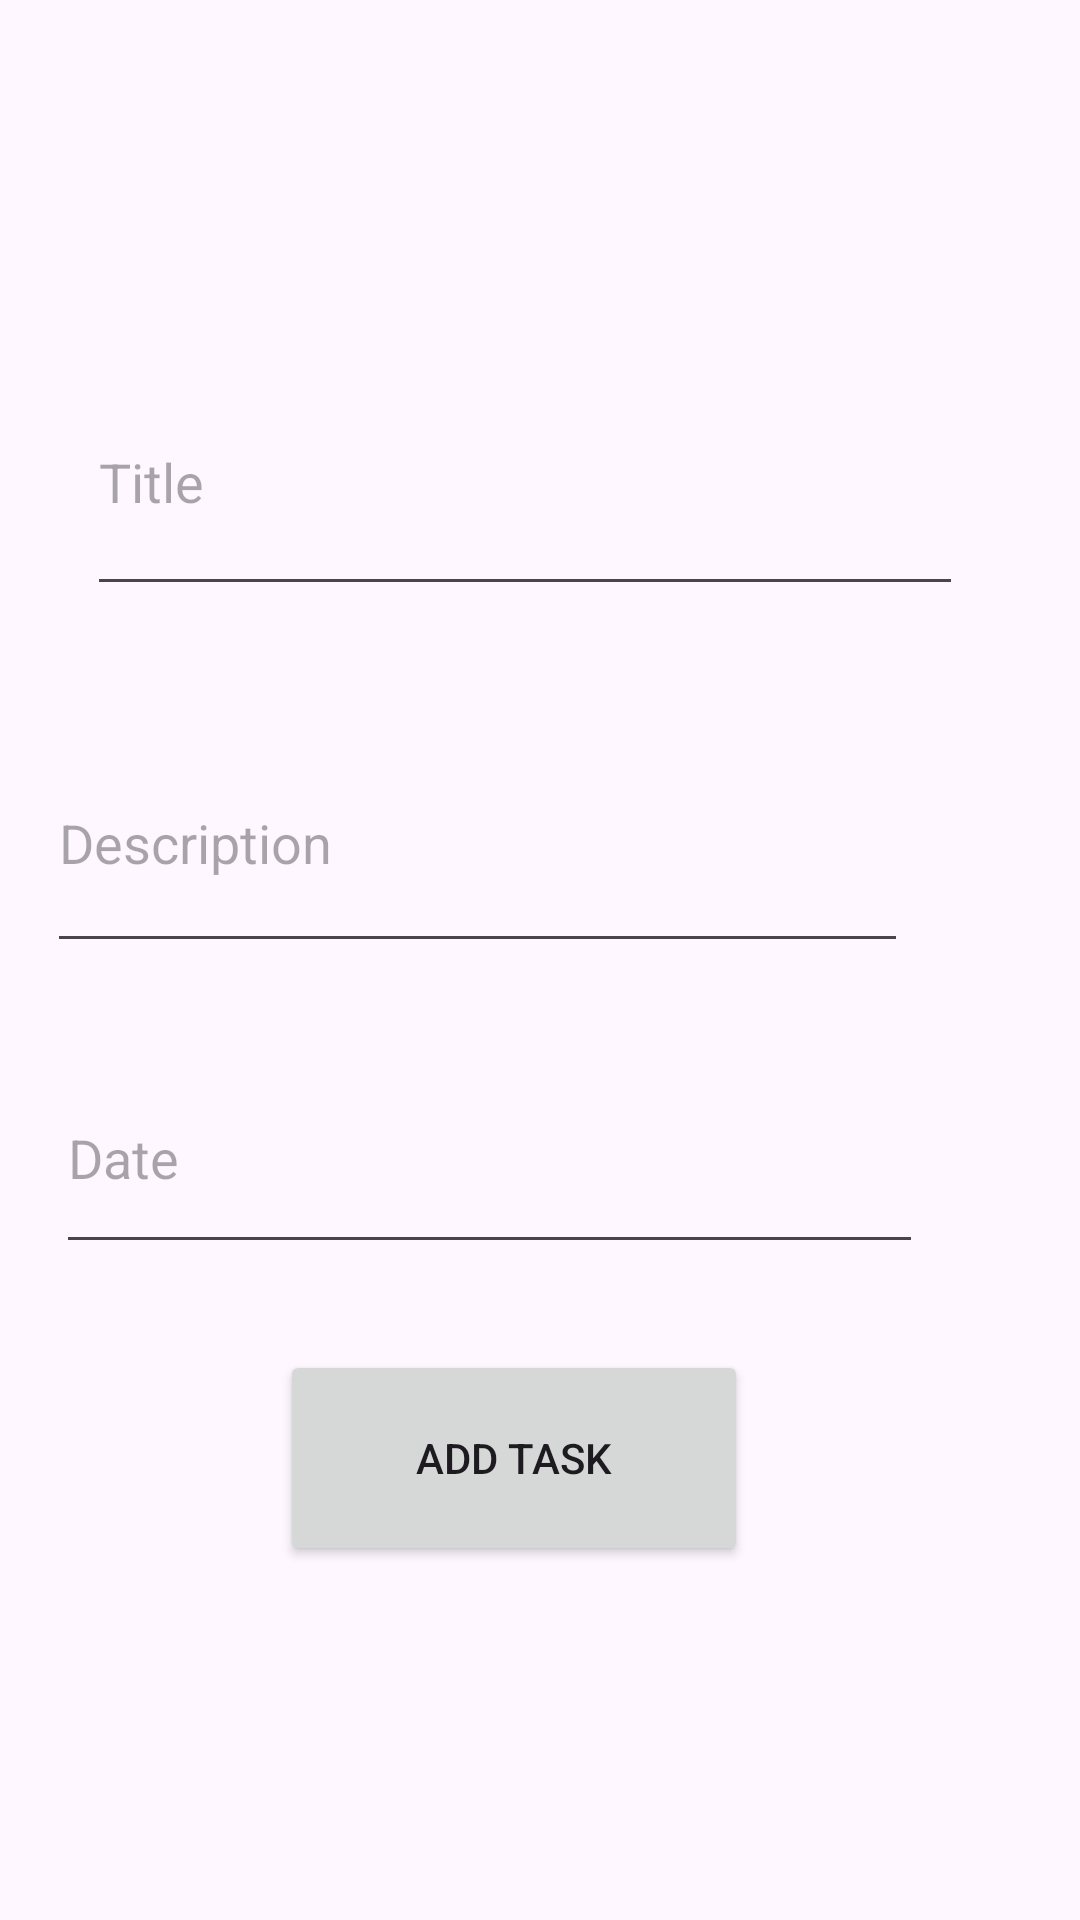

Android layout source for this screen:
<!-- AndroidManifest.xml: application theme Theme.My_Task_Manager -->
<!-- res/layout/activity_add.xml -->
<?xml version="1.0" encoding="utf-8"?>
<androidx.constraintlayout.widget.ConstraintLayout xmlns:android="http://schemas.android.com/apk/res/android"
    xmlns:app="http://schemas.android.com/apk/res-auto"
    xmlns:tools="http://schemas.android.com/tools"
    android:id="@+id/main"
    android:layout_width="match_parent"
    android:layout_height="match_parent"
    tools:context=".AddActivity">

    <EditText
        android:id="@+id/title_input"
        android:layout_width="292dp"
        android:layout_height="86dp"
        android:layout_marginStart="29dp"
        android:layout_marginTop="116dp"
        android:layout_marginEnd="112dp"
        android:ems="10"
        android:hint="Title"
        android:inputType="text"
        app:layout_constraintEnd_toEndOf="parent"
        app:layout_constraintHorizontal_bias="0.0"
        app:layout_constraintStart_toStartOf="parent"
        app:layout_constraintTop_toTopOf="parent" />

    <EditText
        android:id="@+id/author_input"
        android:layout_width="287dp"
        android:layout_height="83dp"
        android:layout_marginStart="37dp"
        android:layout_marginTop="36dp"
        android:layout_marginEnd="112dp"
        android:ems="10"
        android:inputType="text"
        android:hint="Description"
        app:layout_constraintEnd_toEndOf="parent"
        app:layout_constraintHorizontal_bias="0.285"
        app:layout_constraintStart_toStartOf="parent"
        app:layout_constraintTop_toBottomOf="@+id/title_input" />

    <Button
        android:id="@+id/add_button"
        android:layout_width="156dp"
        android:layout_height="72dp"
        android:text="Add task"
        app:layout_constraintBottom_toBottomOf="parent"
        app:layout_constraintEnd_toEndOf="parent"
        app:layout_constraintHorizontal_bias="0.458"
        app:layout_constraintStart_toStartOf="parent"
        app:layout_constraintTop_toTopOf="parent"
        app:layout_constraintVertical_bias="0.792" />

    <EditText
        android:id="@+id/pages_input"
        android:layout_width="289dp"
        android:layout_height="74dp"
        android:ems="10"
        android:hint="Date"
        android:inputType="date"
        app:layout_constraintBottom_toBottomOf="parent"
        app:layout_constraintEnd_toEndOf="parent"
        app:layout_constraintHorizontal_bias="0.262"
        app:layout_constraintStart_toStartOf="parent"
        app:layout_constraintTop_toBottomOf="@+id/author_input"
        app:layout_constraintVertical_bias="0.107" />

</androidx.constraintlayout.widget.ConstraintLayout>
<!-- resources referenced by this layout -->
<resources>
  <style name="Theme.My_Task_Manager" parent="Base.Theme.My_Task_Manager" />
  <style name="Base.Theme.My_Task_Manager" parent="Theme.Material3.DayNight.NoActionBar">
          
          
      </style>
</resources>
